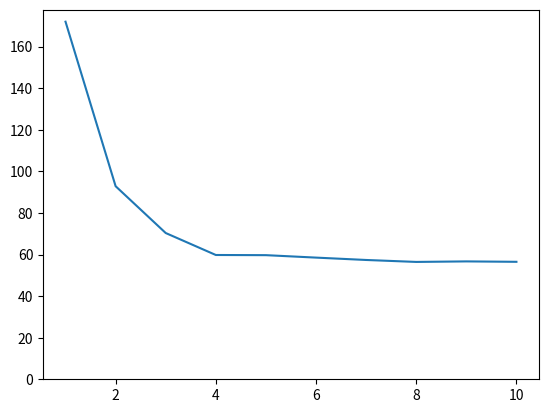

Generate this figure with matplotlib:
import matplotlib.pyplot as plt

x = [
    [170394100, 171951470],
    [91207240, 92840258],
    [68622602, 70327521],
    [57981823, 59763088],
    [57901888, 59681983],
    [56644078, 58507107],
    [55566674, 57369137],
    [54508322, 56430398],
    [54767239, 56683523],
    [54643491, 56485007]
]


indexing_time = [t[1]/1000000 for t in x]


plt.plot(range(1, len(x) + 1), indexing_time)
plt.ylim(ymin=0.0)
plt.show()